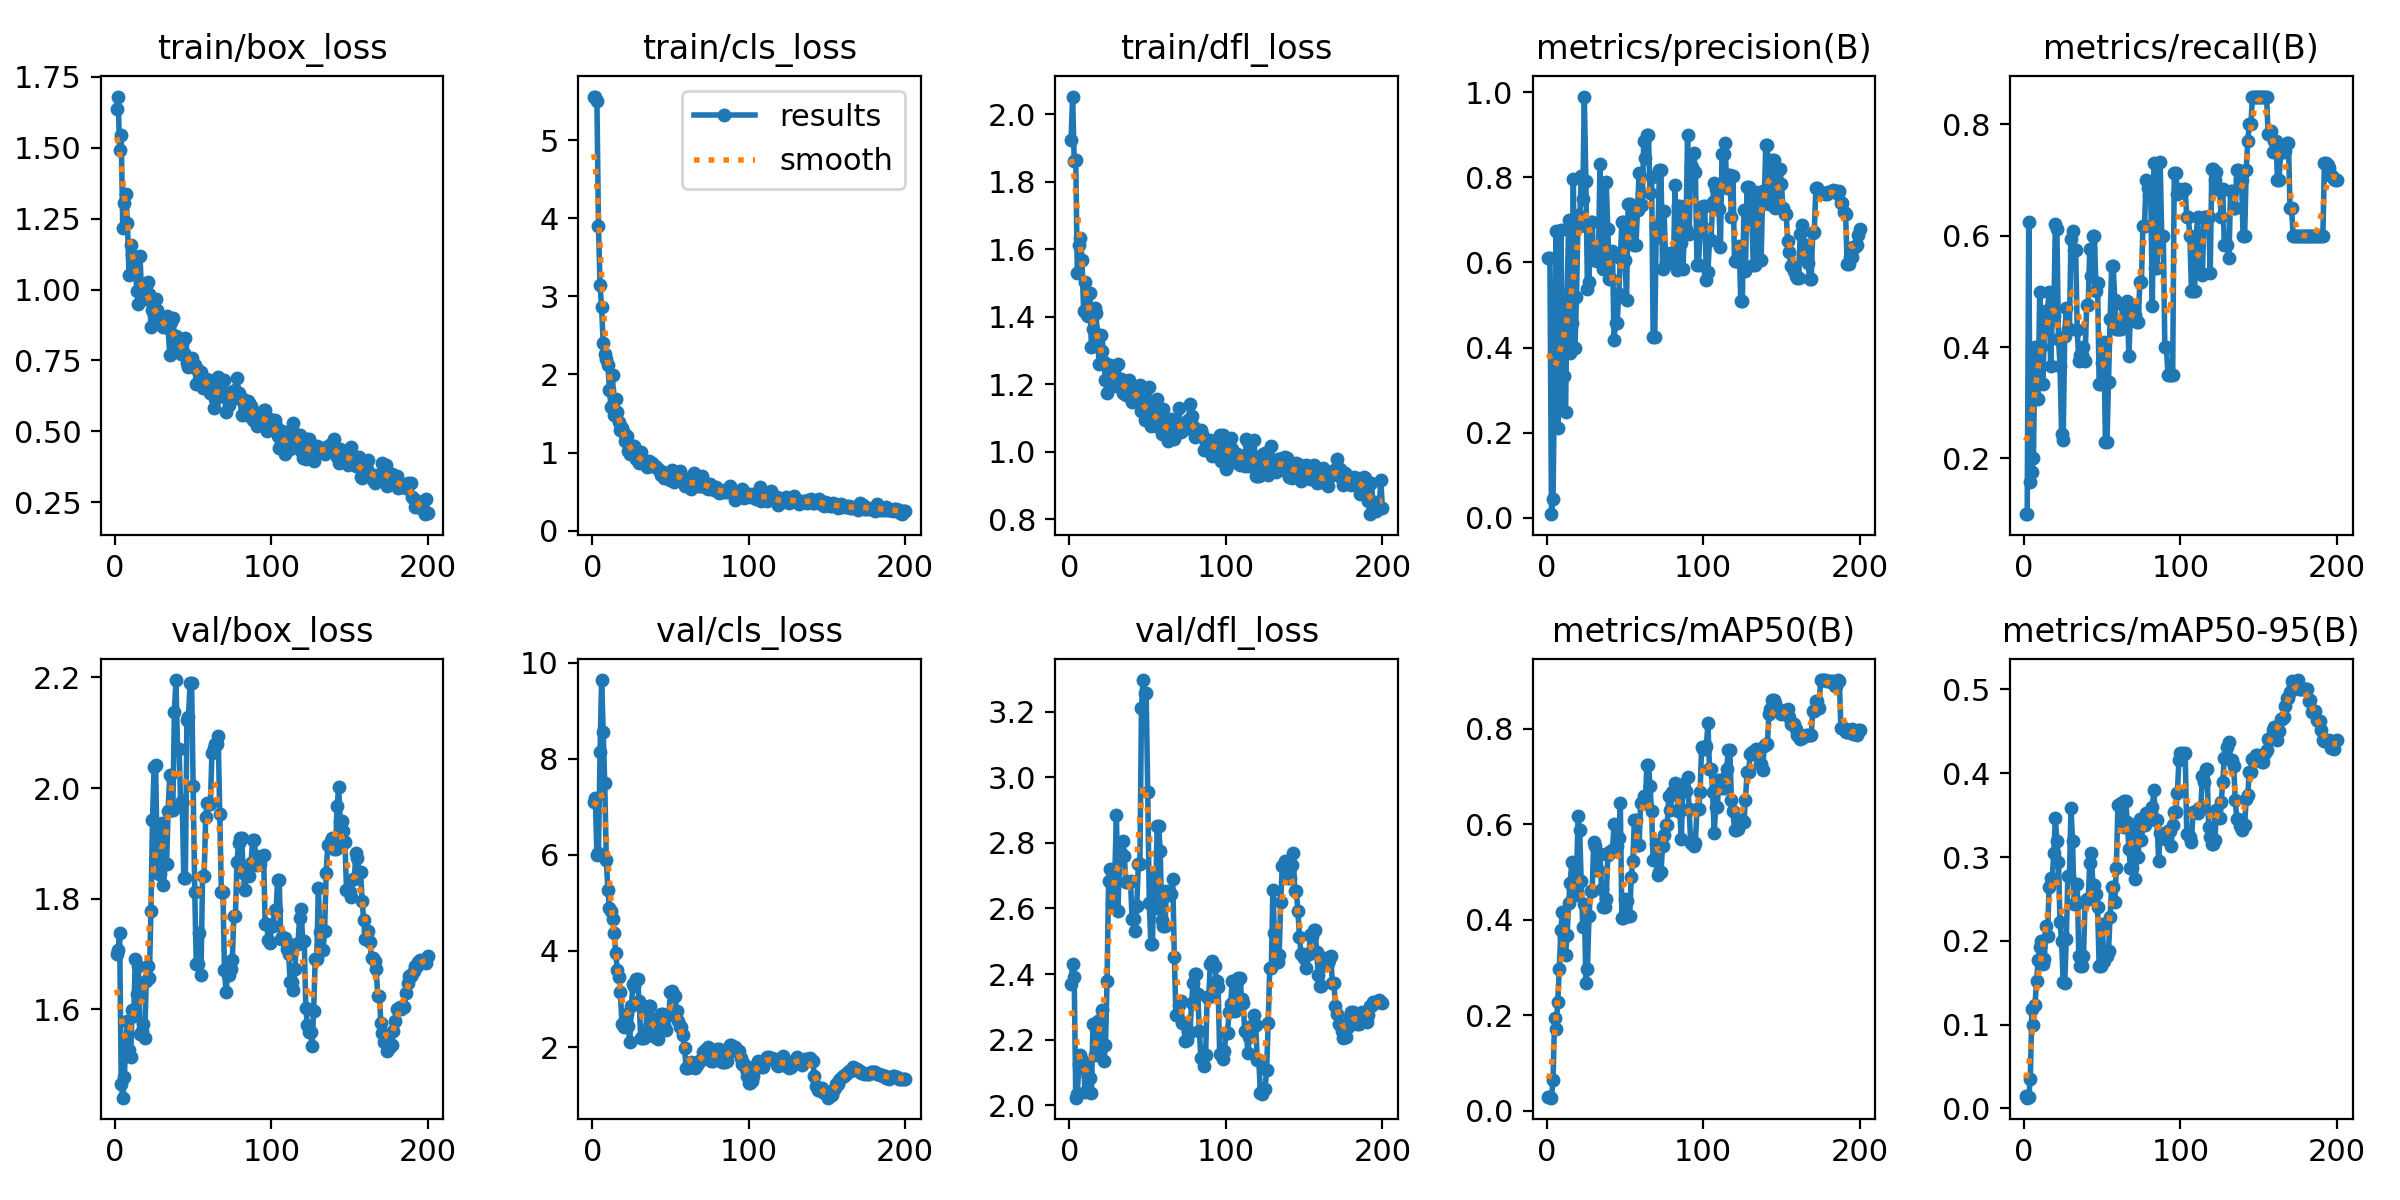

Source data for this figure (header and first rows):
epoch, time, train/box_loss, train/cls_loss, train/dfl_loss, metrics/precision(B), metrics/recall(B), metrics/mAP50(B), metrics/mAP50-95(B), val/box_loss, val/cls_loss, val/dfl_loss, lr/pg0, lr/pg1, lr/pg2
1, 1.654, 1.635, 5.56, 1.924, 0.6107, 0.1, 0.029, 0.01456, 1.699, 7.093, 2.37, 1.428e-05, 1.428e-05, 1.428e-05
2, 2.704, 1.68, 5.557, 2.052, 0.6108, 0.1, 0.02776, 0.01286, 1.706, 7.18, 2.432, 3.55233e-05, 3.55233e-05, 3.55233e-05
3, 3.773, 1.492, 5.505, 1.862, 0.00871, 0.625, 0.0273, 0.01329, 1.738, 6.002, 2.392, 5.65545e-05, 5.65545e-05, 5.65545e-05
4, 5.044, 1.545, 3.898, 1.863, 0.04341, 0.1583, 0.06454, 0.03511, 1.464, 6.03, 2.024, 7.73737e-05, 7.73737e-05, 7.73737e-05
5, 6.275, 1.216, 3.151, 1.529, 0.3367, 0.175, 0.1942, 0.119, 1.44, 8.142, 2.035, 9.79808e-05, 9.79808e-05, 9.79808e-05
6, 7.492, 1.305, 2.859, 1.612, 0.6746, 0.2, 0.1706, 0.1, 1.477, 9.639, 2.126, 0.0001184, 0.0001184, 0.0001184
7, 8.674, 1.337, 2.407, 1.634, 0.2101, 0.4, 0.2286, 0.1237, 1.543, 8.56, 2.154, 0.0001386, 0.0001386, 0.0001386
8, 9.843, 1.234, 2.262, 1.568, 0.2643, 0.4003, 0.2961, 0.1523, 1.578, 7.487, 2.138, 0.0001585, 0.0001585, 0.0001585
9, 11.01, 1.051, 2.204, 1.418, 0.6772, 0.3073, 0.3773, 0.177, 1.526, 5.903, 2.122, 0.0001783, 0.0001783, 0.0001783
10, 12.19, 1.158, 2.127, 1.503, 0.3992, 0.4987, 0.4158, 0.1922, 1.513, 5.265, 2.042, 0.0001978, 0.0001978, 0.0001978
11, 13.4, 1.121, 1.801, 1.405, 0.3341, 0.4, 0.3636, 0.1993, 1.599, 4.899, 2.104, 0.0002172, 0.0002172, 0.0002172
12, 14.61, 1.112, 1.579, 1.401, 0.249, 0.3333, 0.3256, 0.172, 1.588, 4.835, 2.091, 0.0002363, 0.0002363, 0.0002363
13, 15.78, 1.083, 1.989, 1.471, 0.5161, 0.4333, 0.3685, 0.1785, 1.691, 4.665, 2.084, 0.0002552, 0.0002552, 0.0002552
14, 16.91, 0.996, 1.48, 1.311, 0.7008, 0.4648, 0.4345, 0.2183, 1.628, 4.384, 2.037, 0.0002739, 0.0002739, 0.0002739
15, 18.07, 0.948, 1.69, 1.363, 0.3882, 0.4667, 0.4776, 0.2054, 1.679, 3.964, 2.248, 0.0002924, 0.0002924, 0.0002924
16, 19.18, 1.117, 1.515, 1.427, 0.4572, 0.4988, 0.5216, 0.264, 1.555, 3.613, 2.154, 0.0003107, 0.0003107, 0.0003107
17, 20.34, 0.9915, 1.389, 1.411, 0.7961, 0.3667, 0.4639, 0.2751, 1.56, 3.465, 2.239, 0.0003287, 0.0003287, 0.0003287
18, 21.47, 1.005, 1.291, 1.323, 0.3991, 0.45, 0.451, 0.2728, 1.572, 3.151, 2.259, 0.0003466, 0.0003466, 0.0003466
19, 22.58, 0.9682, 1.312, 1.261, 0.518, 0.4551, 0.4831, 0.305, 1.549, 2.474, 2.175, 0.0003642, 0.0003642, 0.0003642
20, 23.7, 1.014, 1.249, 1.345, 0.7104, 0.6207, 0.6172, 0.3468, 1.65, 2.418, 2.262, 0.0003816, 0.0003816, 0.0003816
21, 24.8, 1.026, 1.153, 1.3, 0.6861, 0.6117, 0.5886, 0.3186, 1.678, 2.504, 2.29, 0.0003989, 0.0003989, 0.0003989
22, 25.89, 0.9841, 1.209, 1.265, 0.8027, 0.4151, 0.4814, 0.2942, 1.656, 2.685, 2.135, 0.0004159, 0.0004159, 0.0004159
23, 26.97, 0.8684, 1.017, 1.214, 0.7491, 0.3667, 0.3838, 0.2227, 1.778, 2.43, 2.183, 0.0004326, 0.0004326, 0.0004326
24, 28.06, 0.9278, 0.9817, 1.175, 0.9897, 0.244, 0.4318, 0.1995, 1.943, 2.111, 2.378, 0.0004492, 0.0004492, 0.0004492
25, 29.15, 0.9168, 1.018, 1.242, 0.7905, 0.2333, 0.2669, 0.1507, 2.037, 2.852, 2.683, 0.0004656, 0.0004656, 0.0004656
26, 30.23, 0.9657, 1.082, 1.258, 0.5372, 0.4201, 0.2977, 0.1492, 2.042, 3.314, 2.72, 0.0004817, 0.0004817, 0.0004817
27, 31.29, 0.9286, 1.084, 1.252, 0.5538, 0.4711, 0.4079, 0.2024, 1.872, 3.278, 2.618, 0.0004977, 0.0004977, 0.0004977
28, 32.36, 0.8835, 0.9191, 1.209, 0.6945, 0.4333, 0.4592, 0.2768, 1.844, 3.415, 2.71, 0.0005134, 0.0005134, 0.0005134
29, 33.41, 0.9044, 0.9072, 1.209, 0.6945, 0.4333, 0.4592, 0.2768, 1.844, 3.415, 2.71, 0.0005289, 0.0005289, 0.0005289
30, 34.49, 0.8754, 0.861, 1.195, 0.6053, 0.595, 0.5625, 0.3589, 1.936, 2.956, 2.884, 0.0005442, 0.0005442, 0.0005442
31, 35.58, 0.8681, 1.004, 1.261, 0.6273, 0.6079, 0.5551, 0.3196, 1.825, 2.185, 2.594, 0.0005593, 0.0005593, 0.0005593
32, 36.63, 0.8801, 0.8668, 1.198, 0.6034, 0.5749, 0.5043, 0.2434, 1.863, 2.189, 2.768, 0.0005742, 0.0005742, 0.0005742
33, 37.66, 0.9053, 0.8771, 1.214, 0.6034, 0.5749, 0.5043, 0.2434, 1.863, 2.189, 2.768, 0.0005889, 0.0005889, 0.0005889
34, 38.75, 0.8648, 0.8701, 1.174, 0.8318, 0.4303, 0.5371, 0.2681, 1.959, 2.293, 2.806, 0.0005974, 0.0005974, 0.0005974
35, 39.78, 0.77, 0.817, 1.181, 0.6147, 0.3747, 0.4642, 0.1813, 2.024, 2.76, 2.761, 0.0005938, 0.0005938, 0.0005938
36, 40.84, 0.8857, 0.8865, 1.168, 0.584, 0.3865, 0.4273, 0.1705, 1.96, 2.845, 2.682, 0.0005903, 0.0005903, 0.0005903
37, 41.86, 0.9009, 0.8278, 1.21, 0.584, 0.3865, 0.4273, 0.1705, 1.96, 2.845, 2.682, 0.0005868, 0.0005868, 0.0005868
38, 42.89, 0.8349, 0.8682, 1.211, 0.7881, 0.4, 0.4425, 0.1821, 2.138, 2.588, 2.68, 0.0005832, 0.0005832, 0.0005832
39, 43.96, 0.8372, 0.8338, 1.188, 0.6795, 0.375, 0.5356, 0.2477, 2.195, 2.36, 2.683, 0.0005797, 0.0005797, 0.0005797
40, 45.01, 0.8051, 0.8252, 1.149, 0.5617, 0.475, 0.5417, 0.2494, 2.071, 2.21, 2.569, 0.0005762, 0.0005762, 0.0005762
41, 46.06, 0.8154, 0.8148, 1.184, 0.5617, 0.475, 0.5417, 0.2494, 2.071, 2.21, 2.569, 0.0005726, 0.0005726, 0.0005726
42, 47.16, 0.7738, 0.7931, 1.169, 0.6274, 0.5768, 0.5464, 0.293, 1.971, 2.175, 2.532, 0.0005691, 0.0005691, 0.0005691
43, 48.24, 0.8062, 0.7733, 1.176, 0.4187, 0.5272, 0.5994, 0.3053, 1.976, 2.305, 2.608, 0.0005656, 0.0005656, 0.0005656
44, 49.32, 0.7754, 0.7121, 1.166, 0.4585, 0.6, 0.5537, 0.2671, 1.838, 2.695, 2.735, 0.000562, 0.000562, 0.000562
45, 50.38, 0.8281, 0.7448, 1.199, 0.4585, 0.6, 0.5537, 0.2671, 1.838, 2.695, 2.735, 0.0005585, 0.0005585, 0.0005585
46, 51.46, 0.7418, 0.6722, 1.122, 0.5255, 0.5, 0.5701, 0.2557, 2.123, 2.46, 3.211, 0.000555, 0.000555, 0.000555
47, 52.51, 0.7266, 0.7273, 1.121, 0.6095, 0.5152, 0.6448, 0.2403, 2.129, 2.364, 3.296, 0.0005514, 0.0005514, 0.0005514
48, 53.55, 0.733, 0.6761, 1.094, 0.6947, 0.3333, 0.4034, 0.1701, 2.189, 2.669, 3.256, 0.0005479, 0.0005479, 0.0005479
49, 54.59, 0.7586, 0.7124, 1.158, 0.6947, 0.3333, 0.4034, 0.1701, 2.189, 2.669, 3.256, 0.0005444, 0.0005444, 0.0005444
50, 55.64, 0.726, 0.6453, 1.099, 0.6068, 0.3719, 0.4433, 0.2199, 2.004, 3.147, 2.955, 0.0005408, 0.0005408, 0.0005408
51, 56.7, 0.7351, 0.7801, 1.191, 0.5108, 0.4083, 0.4384, 0.176, 1.812, 3.166, 2.616, 0.0005373, 0.0005373, 0.0005373
52, 57.81, 0.6685, 0.624, 1.076, 0.7372, 0.2296, 0.4069, 0.182, 1.682, 3.063, 2.491, 0.0005338, 0.0005338, 0.0005338
53, 58.87, 0.7167, 0.7038, 1.084, 0.7372, 0.2296, 0.4069, 0.182, 1.682, 3.063, 2.491, 0.0005302, 0.0005302, 0.0005302
54, 59.93, 0.7058, 0.7361, 1.13, 0.6751, 0.3378, 0.4896, 0.1884, 1.738, 2.745, 2.696, 0.0005267, 0.0005267, 0.0005267
55, 60.97, 0.7103, 0.6918, 1.076, 0.7203, 0.45, 0.5233, 0.2289, 1.661, 2.549, 2.601, 0.0005231, 0.0005231, 0.0005231
56, 62.01, 0.6535, 0.7593, 1.156, 0.64, 0.5452, 0.609, 0.2646, 1.84, 2.424, 2.852, 0.0005196, 0.0005196, 0.0005196
57, 63.05, 0.6845, 0.7125, 1.083, 0.64, 0.5452, 0.609, 0.2646, 1.84, 2.424, 2.852, 0.0005161, 0.0005161, 0.0005161
58, 64.12, 0.685, 0.6281, 1.082, 0.7243, 0.485, 0.5563, 0.2467, 1.947, 2.256, 2.775, 0.0005125, 0.0005125, 0.0005125
59, 65.28, 0.679, 0.5731, 1.052, 0.8089, 0.4333, 0.5557, 0.2871, 1.972, 1.978, 2.565, 0.000509, 0.000509, 0.000509
60, 66.34, 0.6805, 0.6507, 1.126, 0.7349, 0.4333, 0.6439, 0.362, 1.972, 1.574, 2.547, 0.0005055, 0.0005055, 0.0005055
... 140 more rows
